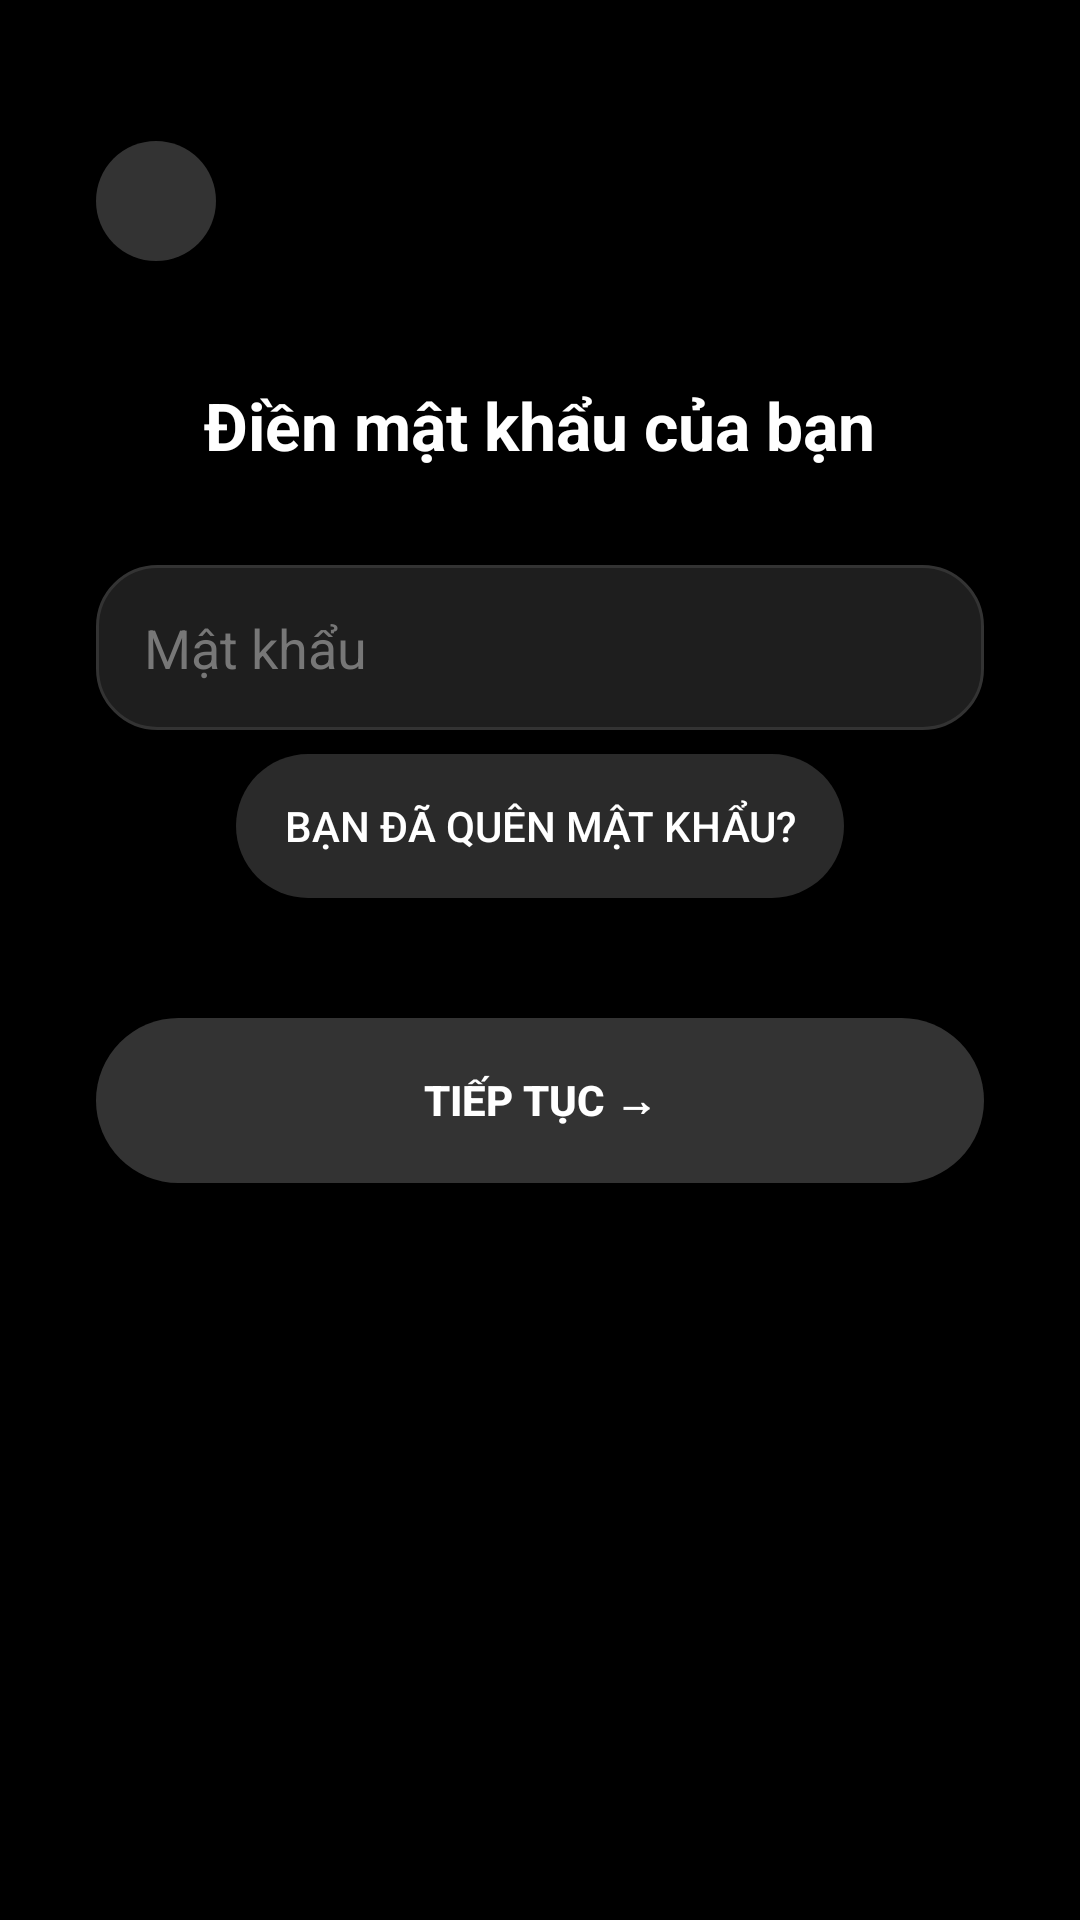

Layout XML and referenced resources for this Android screen:
<!-- AndroidManifest.xml: application theme Theme.AppCompat.NoActionBar -->
<!-- res/layout/activity_login_password.xml -->
<?xml version="1.0" encoding="utf-8"?>
<LinearLayout
    xmlns:android="http://schemas.android.com/apk/res/android"
    xmlns:app="http://schemas.android.com/apk/res-auto"
    android:layout_width="match_parent"
    android:layout_height="match_parent"
    android:background="#000000"
    android:orientation="vertical"
    android:padding="32dp">

    <ImageButton
        android:id="@+id/btnBack"
        android:layout_width="40dp"
        android:layout_height="40dp"
        android:background="@drawable/round_button_bg"
        android:src="@drawable/ic_arrow_back"
        app:tint="#FFFFFF"
        android:layout_marginTop="15dp"/>

    <TextView
        android:layout_width="wrap_content"
        android:layout_height="wrap_content"
        android:text="Điền mật khẩu của bạn"
        android:textColor="#FFFFFF"
        android:textStyle="bold"
        android:textSize="22sp"
        android:layout_marginTop="40dp"
        android:layout_gravity="center" />

    <EditText
        android:id="@+id/edtPassword"
        android:layout_width="match_parent"
        android:layout_height="55dp"
        android:background="@drawable/rounded_edittext"
        android:hint="Mật khẩu"
        android:textColorHint="#777777"
        android:textColor="#FFFFFF"
        android:inputType="textPassword"
        android:paddingHorizontal="16dp"
        android:layout_marginTop="32dp" />

    <Button
        android:id="@+id/btnForgotPassword"
        android:layout_width="wrap_content"
        android:layout_height="wrap_content"
        android:text="Bạn đã quên mật khẩu?"
        android:textColor="#FFFFFF"
        android:textSize="14sp"
        android:background="@drawable/rounded_button_gray"
        android:layout_gravity="center"
        android:layout_marginTop="8dp"
        android:layout_marginBottom="40dp" />

    <Button
        android:id="@+id/btnContinue"
        android:layout_width="match_parent"
        android:layout_height="55dp"
        android:text="Tiếp tục →"
        android:textStyle="bold"
        android:textColor="#FFFFFF"
        android:background="@drawable/rounded_button_disabled" />
</LinearLayout>
<!-- resources referenced by this layout -->
<resources>
  <!-- drawable round_button_bg (drawable) -->
  <?xml version="1.0" encoding="utf-8"?>
  <shape xmlns:android="http://schemas.android.com/apk/res/android"
      android:shape="oval">
      <solid android:color="#33FFFFFF"/>
      <size
          android:width="40dp"
          android:height="40dp"/>
  </shape>
  <!-- drawable rounded_button_disabled (drawable) -->
  <?xml version="1.0" encoding="utf-8"?>
  <shape xmlns:android="http://schemas.android.com/apk/res/android"
      android:shape="rectangle">
      <solid android:color="#333333"/>
      <corners android:radius="30dp"/>
      <padding
          android:left="16dp"
          android:right="16dp"
          android:top="12dp"
          android:bottom="12dp"/>
  </shape>
  <!-- drawable rounded_button_gray (drawable) -->
  <?xml version="1.0" encoding="utf-8"?>
  <shape xmlns:android="http://schemas.android.com/apk/res/android"
      android:shape="rectangle">
      <solid android:color="#2A2A2A"/>
      <corners android:radius="25dp"/>
      <padding
          android:left="16dp"
          android:right="16dp"
          android:top="10dp"
          android:bottom="10dp"/>
  </shape>
  <!-- drawable rounded_edittext (drawable) -->
  <?xml version="1.0" encoding="utf-8"?>
  <shape xmlns:android="http://schemas.android.com/apk/res/android"
      android:shape="rectangle">
      <solid android:color="#1E1E1E"/>
      <corners android:radius="20dp"/>
      <stroke android:color="#333333" android:width="1dp"/>
  </shape>
</resources>
